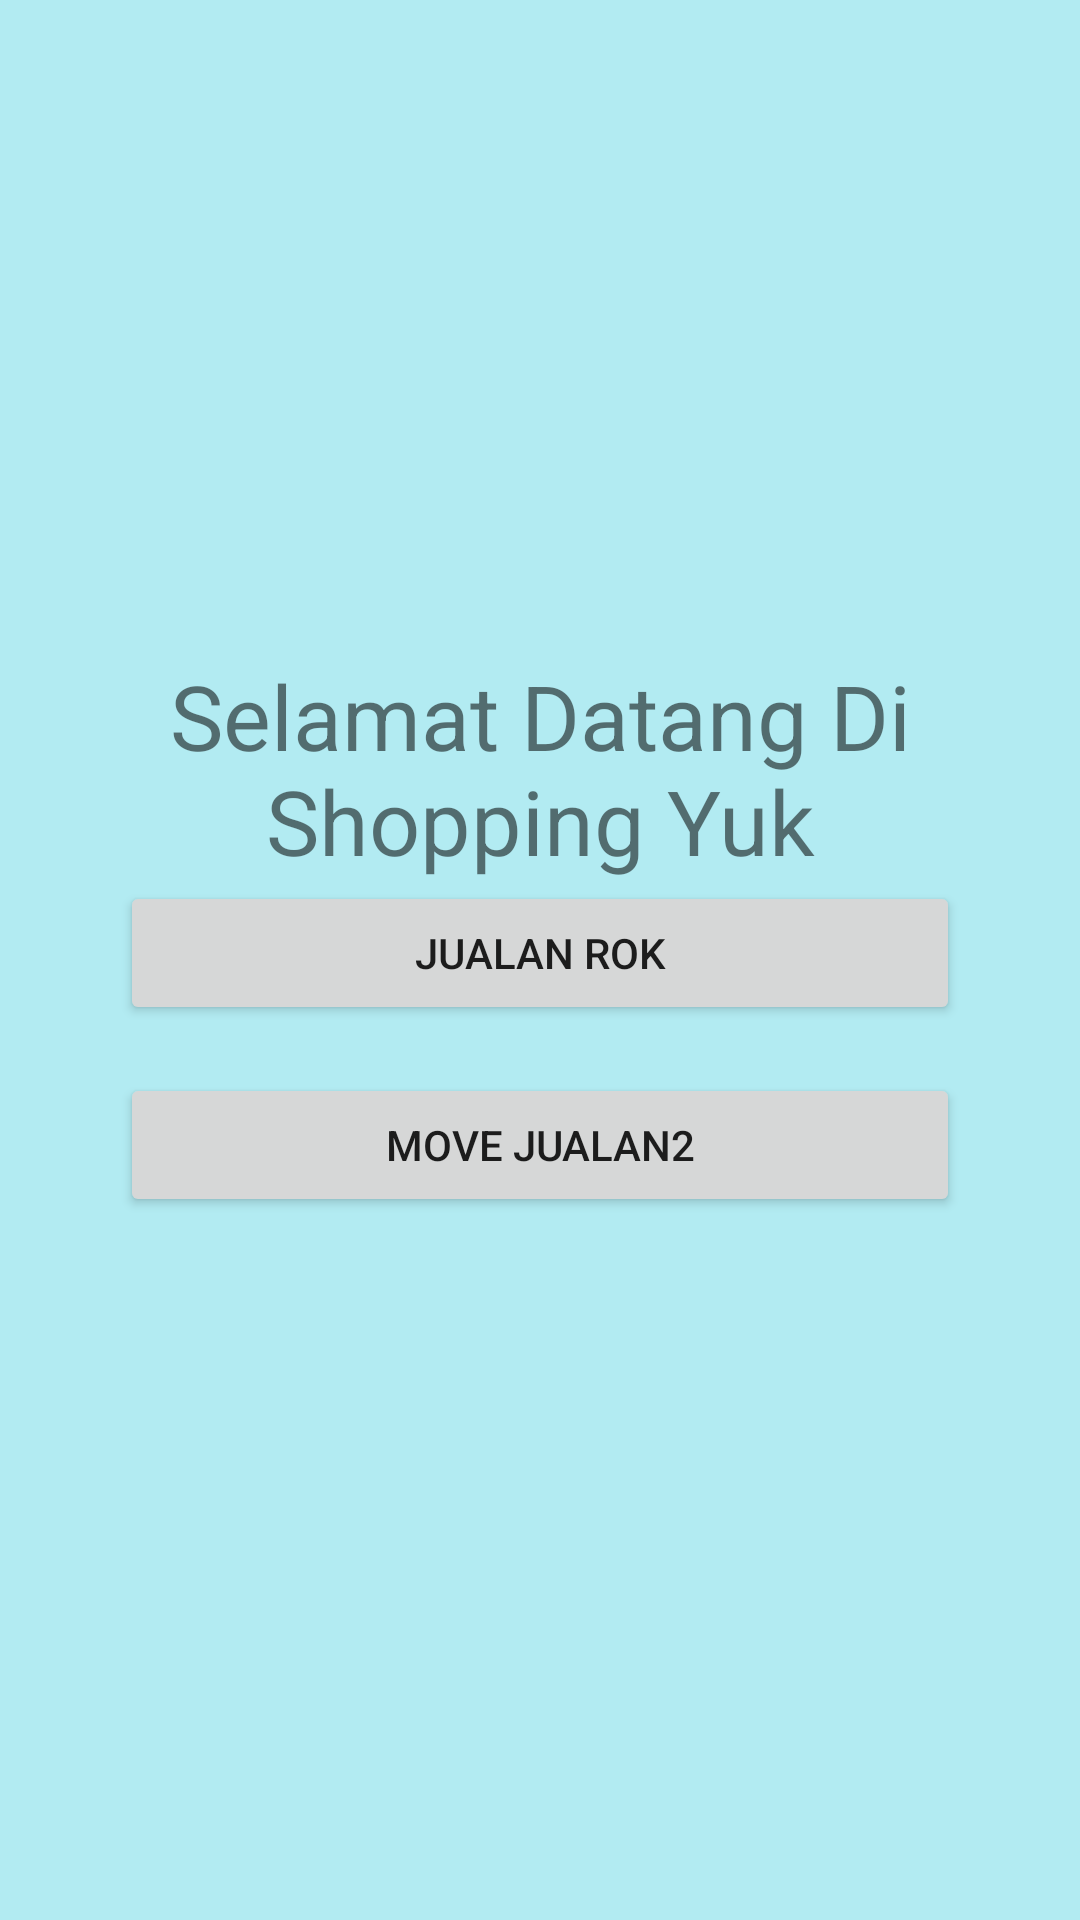

Reconstruct the res/layout file that produces this screen, plus the resources it refers to.
<!-- AndroidManifest.xml: application theme Theme.MyJualanGrup -->
<!-- res/layout/activity_main.xml -->
<?xml version="1.0" encoding="utf-8"?>
<RelativeLayout xmlns:android="http://schemas.android.com/apk/res/android"
    android:layout_width="match_parent"
    android:layout_height="match_parent">

    <LinearLayout
        android:layout_width="match_parent"
        android:layout_height="match_parent"
        android:gravity="center"
        android:background="#b2ebf2"
        android:orientation="vertical"
        android:paddingLeft="40dp"
        android:paddingRight="40dp">

        <TextView
            android:id="@+id/textView1"
            android:layout_width="match_parent"
            android:layout_height="wrap_content"
            android:text="Selamat Datang Di Shopping Yuk"
            android:textAlignment="center"
            android:textSize="30sp" />

        <Button
            android:id="@+id/btn_move_jualan1"
            android:layout_width="match_parent"
            android:layout_height="wrap_content"
            android:layout_marginBottom="16dp"
            android:text="@string/move_jualan1" />

        <Button
            android:id="@+id/btn_move_jualan_ke2"
            android:layout_width="match_parent"
            android:layout_height="wrap_content"
            android:layout_marginBottom="16dp"
            android:text="@string/move_jualan2" />
    </LinearLayout>


</RelativeLayout>
<!-- resources referenced by this layout -->
<resources>
  <string name="move_jualan1">Jualan Rok</string>
  <string name="move_jualan2">move jualan2</string>
  <style name="Theme.MyJualanGrup" parent="Theme.MaterialComponents.DayNight.DarkActionBar">
          
          <item name="colorPrimary">@color/purple_500</item>
          <item name="colorPrimaryVariant">@color/purple_700</item>
          <item name="colorOnPrimary">@color/white</item>
          
          <item name="colorSecondary">@color/teal_200</item>
          <item name="colorSecondaryVariant">@color/teal_700</item>
          <item name="colorOnSecondary">@color/black</item>
          
          <item name="android:statusBarColor" tools:targetApi="l">?attr/colorPrimaryVariant</item>
          
      </style>
  <color name="purple_500">#FF6200EE</color>
  <color name="purple_700">#FF3700B3</color>
  <color name="white">#FFFFFFFF</color>
  <color name="teal_200">#FF03DAC5</color>
  <color name="teal_700">#FF018786</color>
  <color name="black">#FF000000</color>
</resources>
